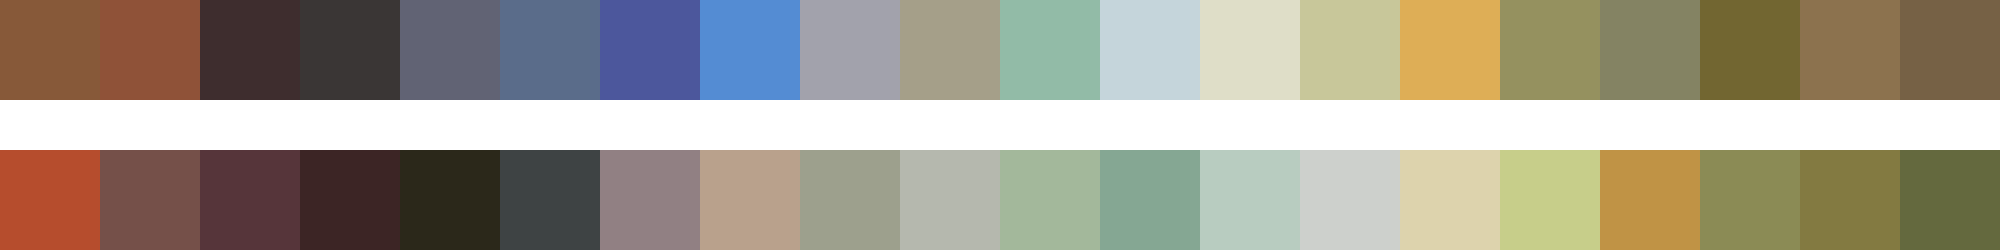

The data file committed next to this chart (first rows):
#875939	#8f5238	#3e2d2e	#3a3635	#616374	#5a6c8a	#4c579c	#548cd3	#a2a2ac	#a59f89	#92bba7	#c5d5db	#dfdec8	#c8c79a	#deae56	#95915f	#848363	#726631	#8c724e	#766145
#b64d2d	#755049	#56353a	#3c2525	#2b281a	#3e4344	#918083	#b9a18c	#9da08d	#b5b8ae	#a3b89b	#85a793	#b8ccc0	#cdd0cc	#ddd3ad	#c7ce8a	#c09345	#8b8b55	#837a41	#64693e
